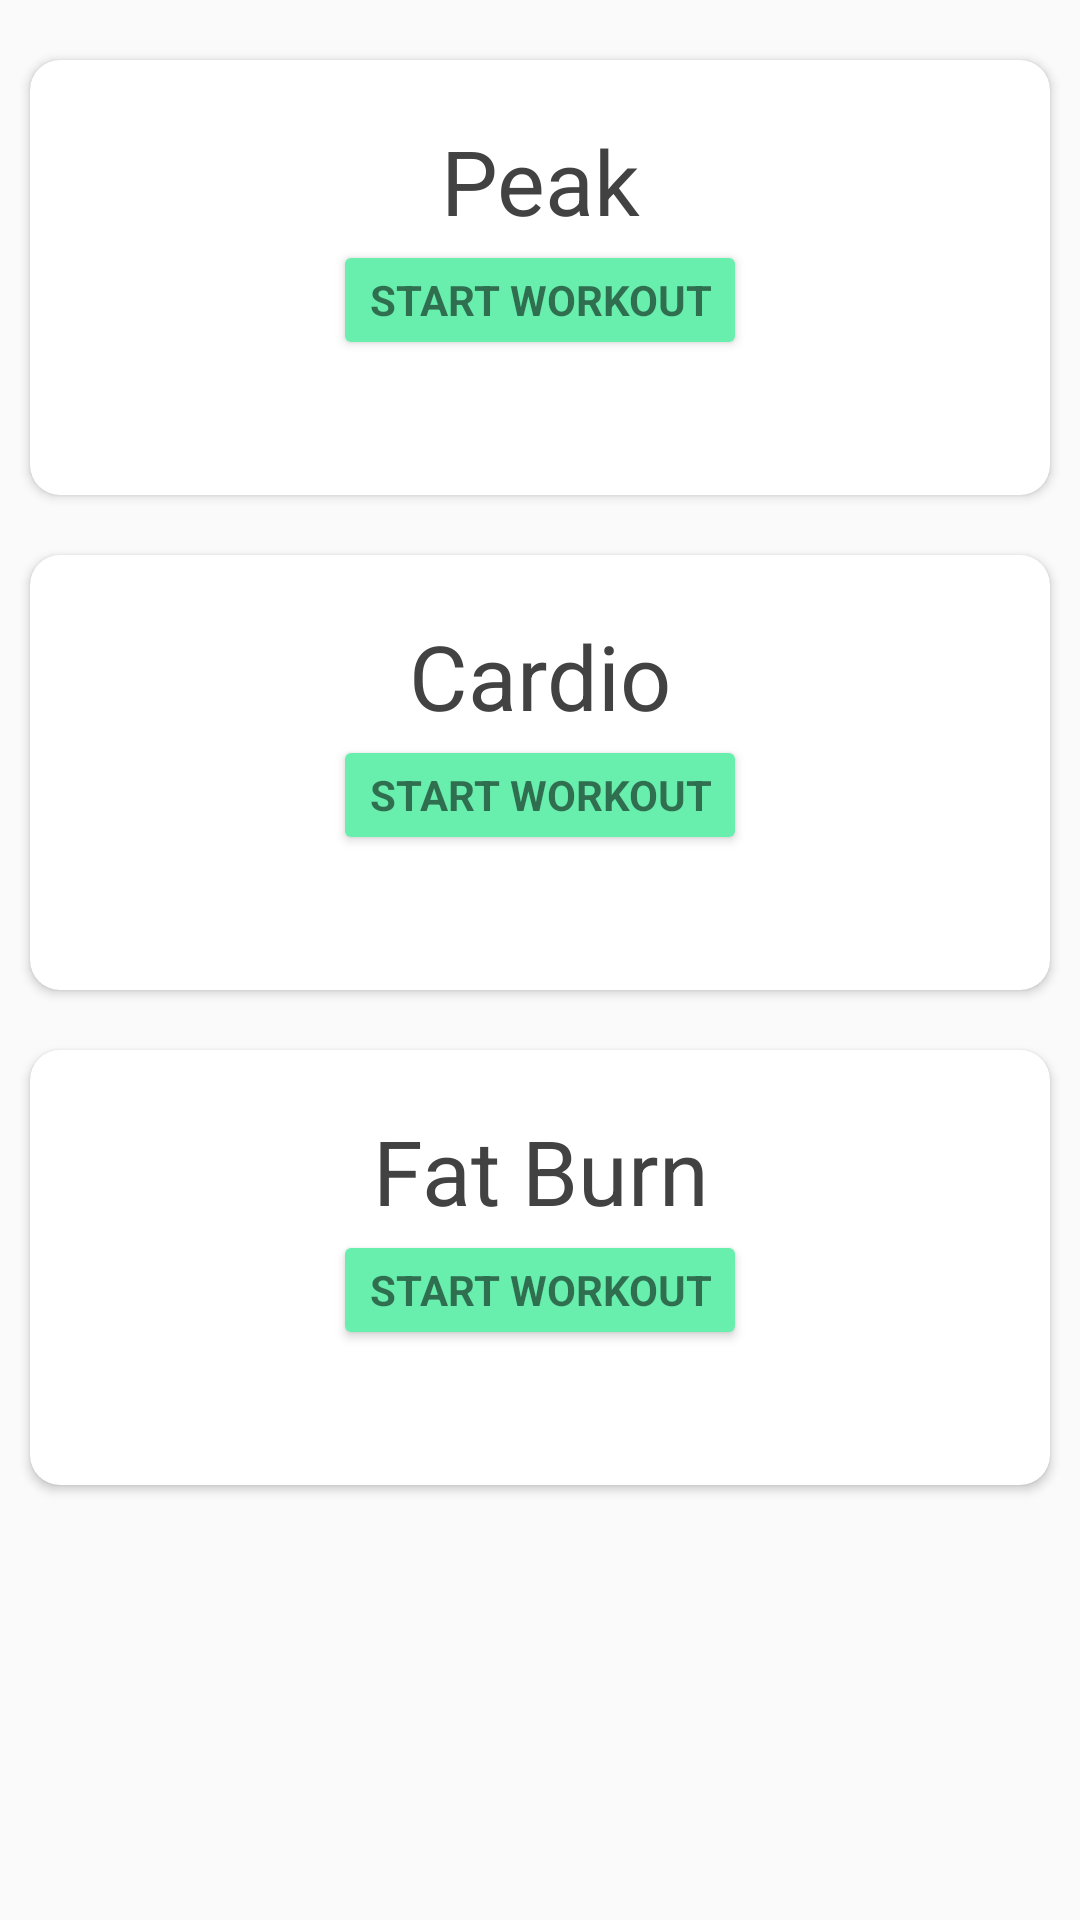

Layout XML and referenced resources for this Android screen:
<!-- AndroidManifest.xml: application theme AppTheme -->
<!-- res/layout/fragment_cardview.xml -->
<?xml version="1.0" encoding="utf-8"?>
<RelativeLayout xmlns:android="http://schemas.android.com/apk/res/android"
    xmlns:app="http://schemas.android.com/apk/res-auto"
    android:orientation="vertical"
    android:layout_width="match_parent"
    android:layout_height="match_parent">

    <android.support.v7.widget.CardView
        android:id="@+id/card_view"
        android:layout_gravity="center"
        android:layout_width="match_parent"
        android:layout_height="145dp"
        app:cardCornerRadius="10dp"
        android:layout_marginTop="20dp"
        android:layout_marginLeft="10dp"
        android:layout_marginRight="10dp"
        android:layout_centerHorizontal="true">

        <TextView
            android:layout_marginTop="20dp"
            android:id="@+id/info_text"
            android:textAlignment="center"
            android:textSize="30sp"
            android:textColor="@color/cardview_dark_background"
            android:layout_width="match_parent"
            android:layout_height="match_parent"
            android:text="@string/peak"
            android:textAllCaps="false" />

        <android.support.v7.widget.AppCompatButton
            android:id="@+id/start_workout"
            style="?android:textAppearanceSmall"
            android:layout_width="wrap_content"
            android:layout_marginTop="60dp"
            android:layout_height="40dp"
            android:onClick="onPlayButtonClicked"
            android:text="@string/start_workout"
            android:layout_gravity="center_horizontal"
            android:backgroundTint="@color/colorAccent"
            android:textStyle="normal|bold"
            android:textSize="14sp" />
    </android.support.v7.widget.CardView>

    <android.support.v7.widget.CardView
        android:layout_marginTop="20dp"
        android:layout_below="@id/card_view"
        android:id="@+id/card_view2"
        android:layout_gravity="center"
        android:layout_width="match_parent"
        android:layout_height="145dp"
        app:cardCornerRadius="10dp"
        android:layout_marginLeft="10dp"
        android:layout_marginRight="10dp"
        android:layout_centerHorizontal="true">

        <TextView
            android:layout_marginTop="20dp"
            android:id="@+id/cardio"
            android:textAlignment="center"
            android:textSize="30sp"
            android:textColor="@color/cardview_dark_background"
            android:layout_width="match_parent"
            android:layout_height="match_parent"
            android:text="@string/cardio"
            android:textAllCaps="false" />

        <android.support.v7.widget.AppCompatButton
            android:id="@+id/start_workout2"
            android:onClick="onPlayButtonClicked"
            style="?android:textAppearanceSmall"
            android:layout_width="wrap_content"
            android:layout_marginTop="60dp"
            android:layout_height="40dp"
            android:text="@string/start_workout"
            android:layout_gravity="center_horizontal"
            android:textStyle="bold"
            android:backgroundTint="@color/colorAccent" />
    </android.support.v7.widget.CardView>

    <android.support.v7.widget.CardView
        android:layout_marginTop="20dp"
        android:layout_below="@id/card_view2"
        android:id="@+id/card_view3"
        android:layout_gravity="center"
        android:layout_width="match_parent"
        android:layout_height="145dp"
        app:cardCornerRadius="10dp"
        android:layout_marginLeft="10dp"
        android:layout_marginRight="10dp"
        android:layout_centerHorizontal="true">

        <TextView
            android:layout_marginTop="20dp"
            android:id="@+id/fat_burn"
            android:textAlignment="center"
            android:textSize="30sp"
            android:textColor="@color/cardview_dark_background"
            android:layout_width="match_parent"
            android:layout_height="match_parent"
            android:text="@string/fat_burn"
            android:textAllCaps="false" />

        <android.support.v7.widget.AppCompatButton
            android:id="@+id/start_workout3"
            android:onClick="onPlayButtonClicked"
            style="?android:textAppearanceSmall"
            android:layout_width="wrap_content"
            android:layout_marginTop="60dp"
            android:layout_height="40dp"
            android:text="@string/start_workout"
            android:layout_gravity="center_horizontal"
            android:textStyle="bold"
            android:backgroundTint="@color/colorAccent" />
    </android.support.v7.widget.CardView>

</RelativeLayout>
<!-- resources referenced by this layout -->
<resources>
  <color name="colorAccent">#68efad</color>
  <string name="cardio">Cardio</string>
  <string name="fat_burn">Fat Burn</string>
  <string name="peak">Peak</string>
  <string name="start_workout">Start Workout</string>
  <style name="AppTheme" parent="Theme.AppCompat.Light.DarkActionBar">
          
          <item name="colorPrimary">@color/colorPrimary</item>
          <item name="colorPrimaryDark">@color/colorPrimaryDark</item>
          <item name="colorAccent">@color/colorAccent</item>
          <item name="windowNoTitle">false</item>
          <item name="windowActionBar">true</item>
          <item name="android:typeface">sans</item>
      </style>
  <color name="colorPrimary">#9b26af</color>
  <color name="colorPrimaryDark">#691a99</color>
</resources>
